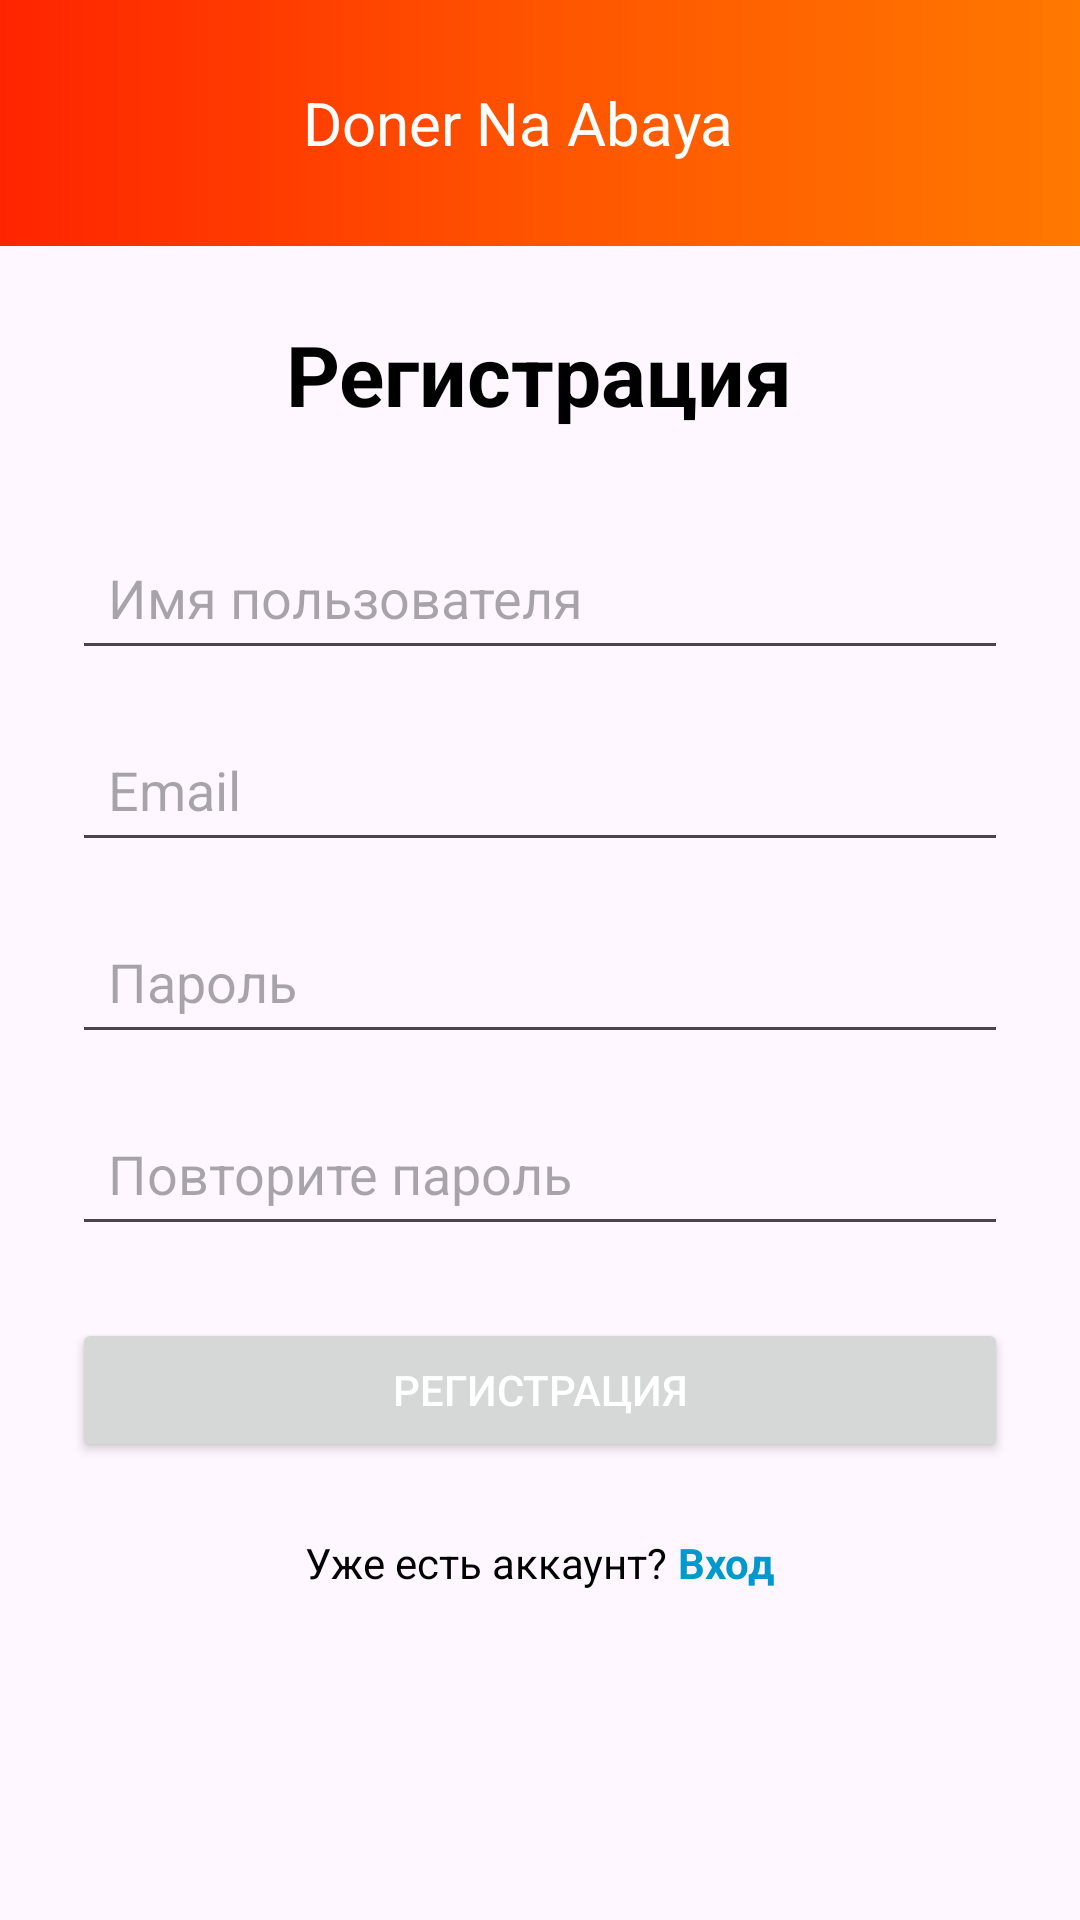

The Android layout XML behind this screen, and the referenced resources:
<!-- AndroidManifest.xml: application theme Theme.DonerNaAbaya -->
<!-- res/layout/register_fragment.xml -->
<?xml version="1.0" encoding="utf-8"?>
<LinearLayout xmlns:android="http://schemas.android.com/apk/res/android"
    android:orientation="vertical"
    android:layout_width="match_parent"
    android:layout_height="match_parent">

    
    <RelativeLayout
        android:layout_width="match_parent"
        android:layout_height="82dp"
        android:paddingVertical="8dp"
        android:background="@drawable/bg_main">

        <ImageButton
            android:id="@+id/ivLogo"
            android:layout_width="82dp"
            android:layout_height="82dp"
            android:layout_alignParentStart="true"
            android:layout_centerVertical="true"
            android:layout_marginStart="11dp"
            android:background="?attr/selectableItemBackgroundBorderless"
            android:src="@drawable/logo_doner"
            android:contentDescription="Logo"
            android:scaleType="centerInside" />

        <TextView
            android:id="@+id/appTitle"
            android:layout_width="wrap_content"
            android:layout_height="wrap_content"
            android:layout_toEndOf="@id/ivLogo"
            android:layout_centerVertical="true"
            android:layout_marginStart="8dp"
            android:text="Doner Na Abaya"
            android:textSize="20sp"
            android:textColor="@android:color/white"
            android:maxLines="1"
            android:ellipsize="end" />
    </RelativeLayout>

    
    <ScrollView
        android:layout_width="match_parent"
        android:layout_height="match_parent">
        <LinearLayout
            android:orientation="vertical"
            android:padding="24dp"
            android:gravity="center"
            android:layout_width="match_parent"
            android:layout_height="wrap_content">

            <TextView
                android:id="@+id/tvTitle"
                android:layout_width="wrap_content"
                android:layout_height="wrap_content"
                android:text="Регистрация"
                android:textSize="28sp"
                android:textStyle="bold"
                android:textColor="@android:color/black"
                android:layout_marginBottom="32dp" />

            <EditText
                android:id="@+id/etUsername"
                android:layout_width="match_parent"
                android:layout_height="48dp"
                android:hint="Имя пользователя"
                android:inputType="textPersonName"
                android:autofillHints="username"
                android:padding="12dp"
                android:layout_marginBottom="16dp"
                android:textColor="@android:color/black" />

            <EditText
                android:id="@+id/etEmail"
                android:layout_width="match_parent"
                android:layout_height="48dp"
                android:hint="Email"
                android:inputType="textEmailAddress"
                android:autofillHints="emailAddress"
                android:padding="12dp"
                android:layout_marginBottom="16dp"
                android:textColor="@android:color/black" />

            <EditText
                android:id="@+id/etPassword"
                android:layout_width="match_parent"
                android:layout_height="48dp"
                android:hint="Пароль"
                android:inputType="textPassword"
                android:autofillHints="password"
                android:padding="12dp"
                android:layout_marginBottom="16dp"
                android:textColor="@android:color/black" />

            <EditText
                android:id="@+id/etConfirmPassword"
                android:layout_width="match_parent"
                android:layout_height="48dp"
                android:hint="Повторите пароль"
                android:inputType="textPassword"
                android:autofillHints="password"
                android:padding="12dp"
                android:layout_marginBottom="24dp"
                android:textColor="@android:color/black" />

            <TextView
                android:id="@+id/tvError"
                android:layout_width="match_parent"
                android:layout_height="wrap_content"
                android:text="Ошибка регистрации"
                android:textColor="@android:color/holo_red_dark"
                android:visibility="gone"
                android:layout_marginBottom="16dp" />

            <Button
                android:id="@+id/btnRegister"
                android:layout_width="match_parent"
                android:layout_height="48dp"
                android:text="Регистрация"
                android:textColor="@android:color/white" />

            <LinearLayout
                android:layout_width="match_parent"
                android:layout_height="wrap_content"
                android:gravity="center"
                android:layout_marginTop="24dp">

                <TextView
                    android:layout_width="wrap_content"
                    android:layout_height="wrap_content"
                    android:text="Уже есть аккаунт? "
                    android:textColor="@android:color/black" />

                <TextView
                    android:id="@+id/tvLogin"
                    android:layout_width="wrap_content"
                    android:layout_height="wrap_content"
                    android:text="Вход"
                    android:textColor="@android:color/holo_blue_dark"
                    android:textStyle="bold" />
            </LinearLayout>

        </LinearLayout>
    </ScrollView>

</LinearLayout>
<!-- resources referenced by this layout -->
<resources>
  <!-- drawable bg_main (drawable) -->
  <?xml version="1.0" encoding="utf-8"?>
  <shape xmlns:android="http://schemas.android.com/apk/res/android">
  
      <gradient
          android:startColor="#FF7800"
          android:centerColor="#ff5400"
          android:endColor="#ff2400"
          android:angle="180" />
  
  </shape>
  <style name="Theme.DonerNaAbaya" parent="Base.Theme.DonerNaAbaya" />
  <style name="Base.Theme.DonerNaAbaya" parent="Theme.Material3.DayNight.NoActionBar">
          <item name="colorPrimary">@color/dna_primary</item>
          <item name="colorPrimaryVariant">@color/dna_primary_dark</item>
          <item name="colorOnPrimary">@android:color/white</item>
      </style>
  <color name="dna_primary">#FFFFFFFF</color>
  <color name="dna_primary_dark">#FFFFFFFF</color>
</resources>
